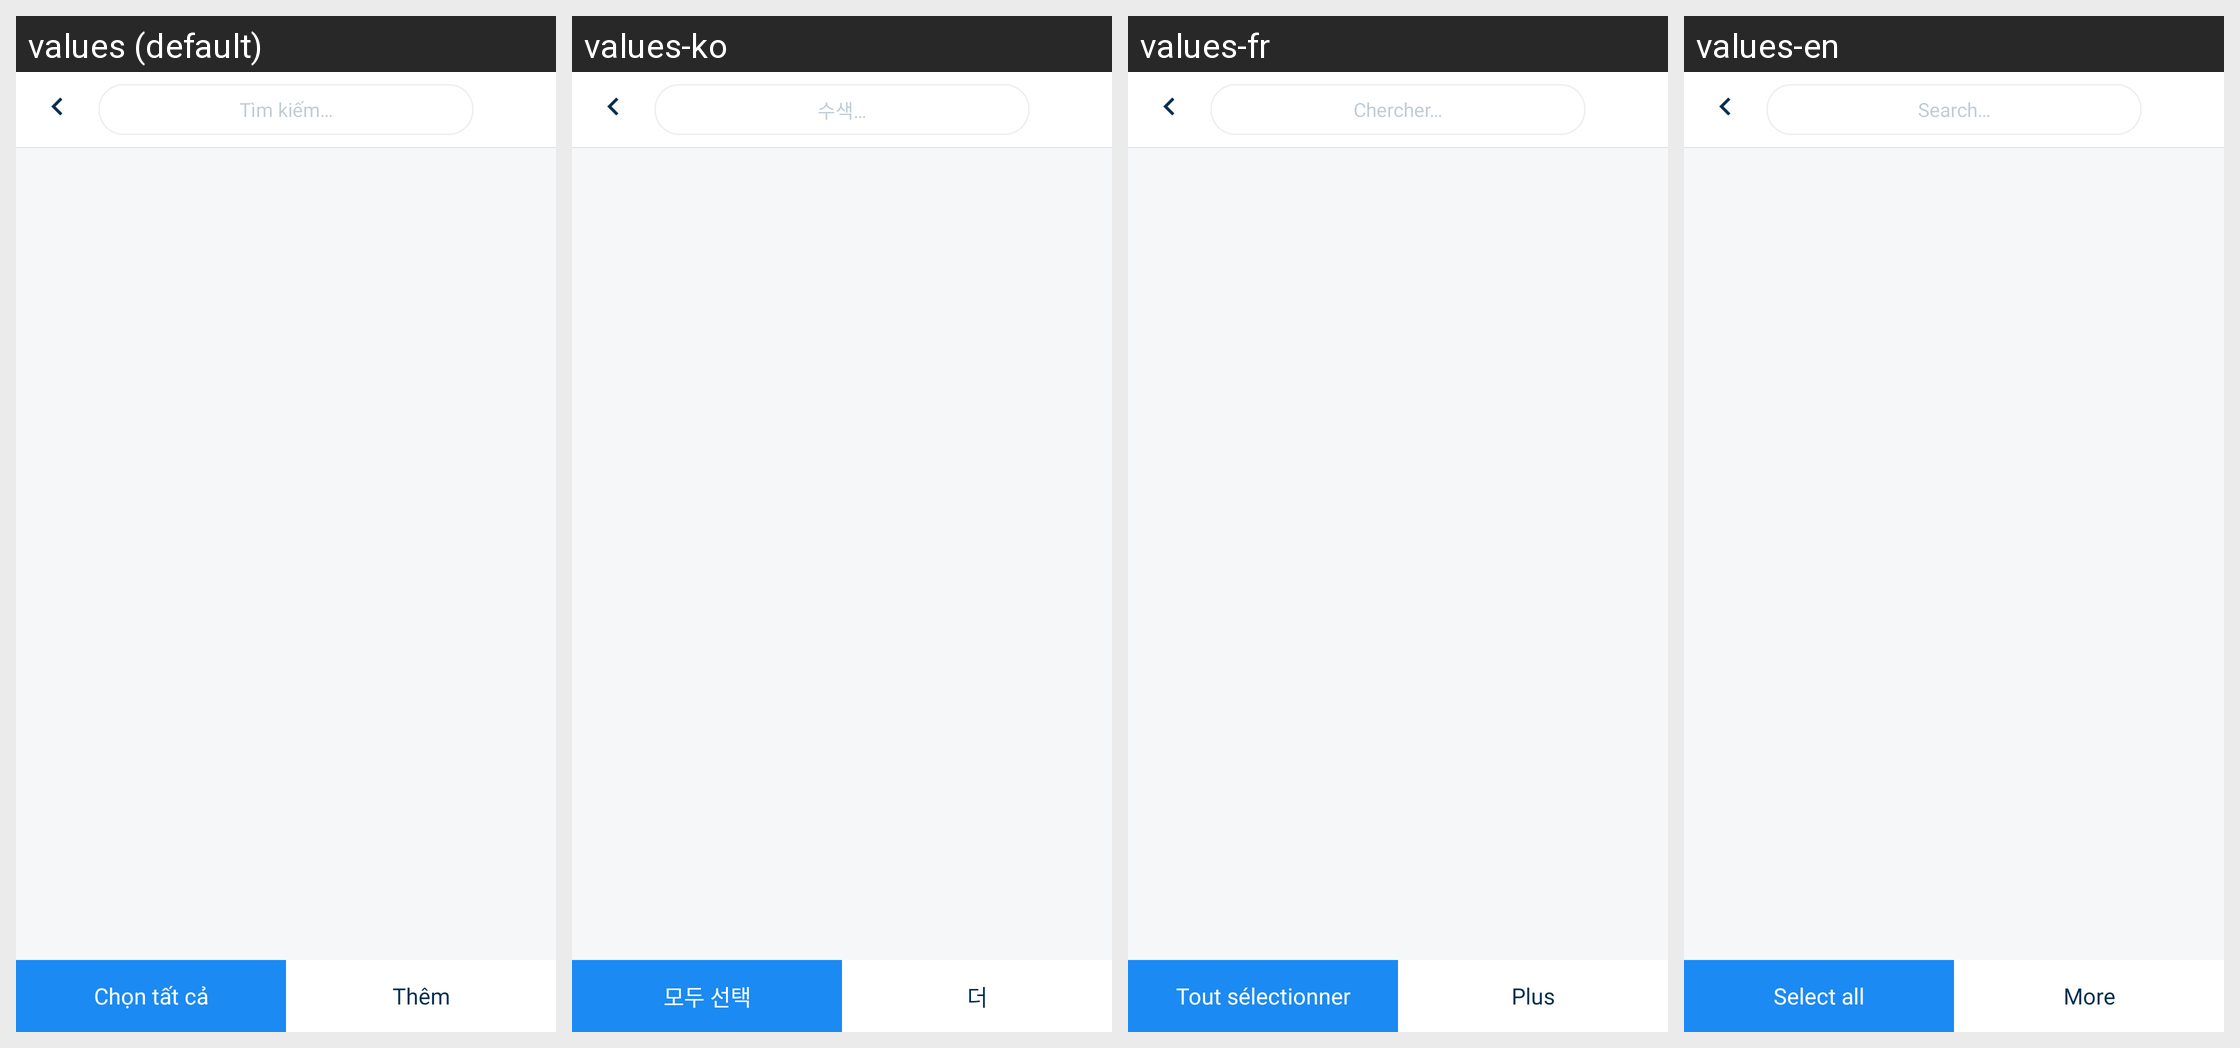

Here is an Android app screen in its default locale and in the app's own translations. Write out the translated-string differences for the strings that appear on this screen.
Android screen res/layout/activity_suggest_contact.xml rendered under 4 locales, left to right: values (default), values-ko, values-fr, values-en. Device: Nexus 5 (rendered at 1080×1920; each locale shown at half size, 540×960, under a caption strip naming it); theme AppTheme.
Strings drawn on this screen, with the default value and each locale's value (text and hints the layout hard-codes, and strings that could not be matched under every locale, appear in the picture but are not listed):

search_
  values: Tìm kiếm…
  values-ko: 수색…
  values-fr: Chercher…
  values-en: Search…

title_pick_all
  values: Chọn tất cả
  values-ko: 모두 선택
  values-fr: Tout sélectionner
  values-en: Select all

add
  values: Thêm
  values-ko: 더
  values-fr: Plus
  values-en: More
